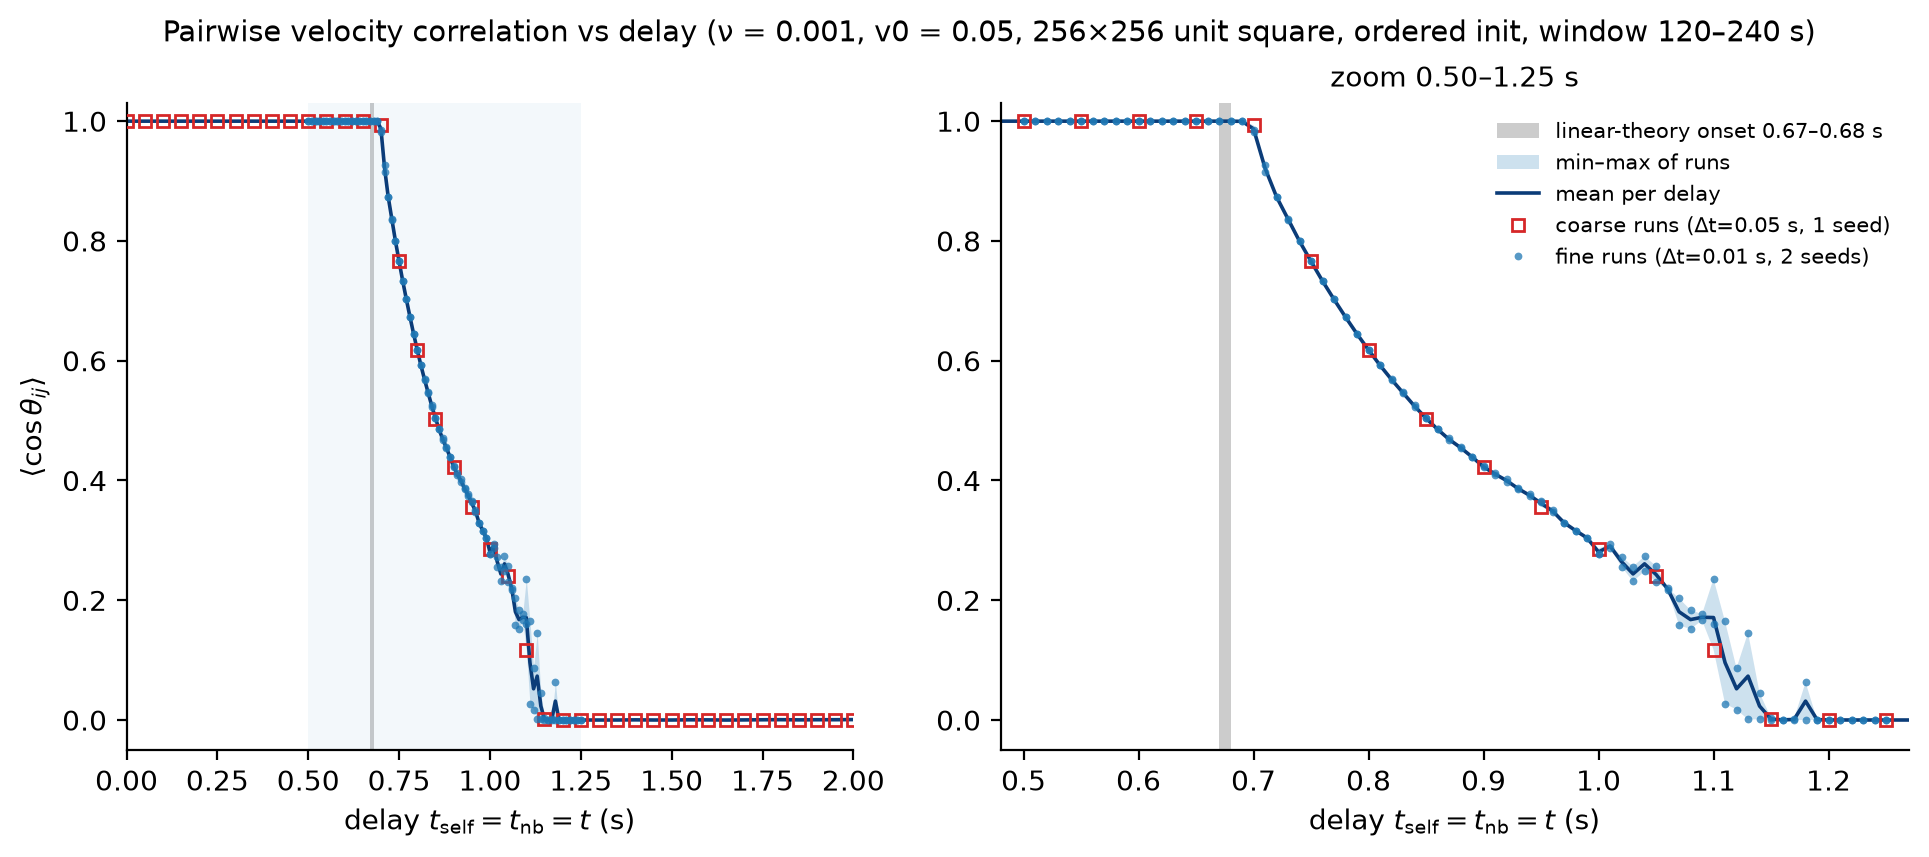

The data file committed next to this chart (first rows):
# window t in (120, 240] s; coarse sweep 0-2 s step 0.05 (1 …
delay, runs, coarse_runs, fine_runs, meanCos_mean, meanCos_sem, meanCos_std, meanCos_min, meanCos_max
0.00, 1, 1, 0, 1, 0.000000, 0.000000, 1, 1
0.05, 1, 1, 0, 1, 0.000000, 0.000000, 1, 1
0.10, 1, 1, 0, 1, 0.000000, 0.000000, 1, 1
0.15, 1, 1, 0, 1, 0.000000, 0.000000, 1, 1
0.20, 1, 1, 0, 1, 0.000000, 0.000000, 1, 1
0.25, 1, 1, 0, 1, 0.000000, 0.000000, 1, 1
0.30, 1, 1, 0, 1, 0.000000, 0.000000, 1, 1
0.35, 1, 1, 0, 1, 0.000000, 0.000000, 1, 1
0.40, 1, 1, 0, 1, 0.000000, 0.000000, 1, 1
0.45, 1, 1, 0, 1, 0.000000, 0.000000, 1, 1
0.50, 3, 1, 2, 1, 0.000000, 0.000000, 1, 1
0.51, 2, 0, 2, 1, 0.000000, 0.000000, 1, 1
0.52, 2, 0, 2, 1, 0.000000, 0.000000, 1, 1
0.53, 2, 0, 2, 1, 0.000000, 0.000000, 1, 1
0.54, 2, 0, 2, 1, 0.000000, 0.000000, 1, 1
0.55, 3, 1, 2, 1, 0.000000, 0.000000, 1, 1
0.56, 2, 0, 2, 1, 0.000000, 0.000000, 1, 1
0.57, 2, 0, 2, 1, 0.000000, 0.000000, 1, 1
0.58, 2, 0, 2, 1, 0.000000, 0.000000, 1, 1
0.59, 2, 0, 2, 1, 0.000000, 0.000000, 1, 1
0.60, 3, 1, 2, 1, 0.000000, 0.000000, 1, 1
0.61, 2, 0, 2, 1, 0.000000, 0.000000, 1, 1
0.62, 2, 0, 2, 1, 0.000000, 0.000000, 1, 1
0.63, 2, 0, 2, 1, 0.000000, 0.000000, 1, 1
0.64, 2, 0, 2, 1, 0.000000, 0.000000, 1, 1
0.65, 3, 1, 2, 1, 0.000000, 0.000000, 1, 1
0.66, 2, 0, 2, 1, 0.000000, 0.000000, 1, 1
0.67, 2, 0, 2, 1, 0.000000, 0.000000, 1, 1
0.68, 2, 0, 2, 1, 0.000002, 0.000002, 1, 1
0.69, 2, 0, 2, 0.9997, 0.000192, 0.000271, 0.9995, 0.9999
0.70, 3, 1, 2, 0.9871, 0.003198, 0.005538, 0.9825, 0.9933
0.71, 2, 0, 2, 0.9217, 0.005952, 0.008418, 0.9157, 0.9276
0.72, 2, 0, 2, 0.8736, 0.000333, 0.000471, 0.8733, 0.874
0.73, 2, 0, 2, 0.8365, 0.000932, 0.001317, 0.8355, 0.8374
0.74, 2, 0, 2, 0.7995, 0.000001, 0.000001, 0.7995, 0.7995
0.75, 3, 1, 2, 0.7658, 0.000003, 0.000006, 0.7658, 0.7658
0.76, 2, 0, 2, 0.733, 0.000002, 0.000003, 0.733, 0.733
0.77, 2, 0, 2, 0.7023, 0.000002, 0.000002, 0.7023, 0.7023
0.78, 2, 0, 2, 0.6729, 0.000005, 0.000007, 0.6728, 0.6729
0.79, 2, 0, 2, 0.6446, 0.000079, 0.000111, 0.6445, 0.6447
0.80, 3, 1, 2, 0.618, 0.000055, 0.000096, 0.6179, 0.618
0.81, 2, 0, 2, 0.5923, 0.000092, 0.000131, 0.5922, 0.5924
0.82, 2, 0, 2, 0.5686, 0.000164, 0.000232, 0.5684, 0.5687
0.83, 2, 0, 2, 0.5463, 0.000934, 0.001321, 0.5454, 0.5473
0.84, 2, 0, 2, 0.5241, 0.001115, 0.001576, 0.523, 0.5252
0.85, 3, 1, 2, 0.504, 0.000364, 0.000631, 0.5032, 0.5043
0.86, 2, 0, 2, 0.4855, 0.000146, 0.000206, 0.4854, 0.4857
0.87, 2, 0, 2, 0.4687, 0.001628, 0.002302, 0.4671, 0.4703
0.88, 2, 0, 2, 0.4549, 0.000288, 0.000407, 0.4546, 0.4552
0.89, 2, 0, 2, 0.4394, 0.000657, 0.000930, 0.4387, 0.44
0.90, 3, 1, 2, 0.4228, 0.000511, 0.000885, 0.4218, 0.4235
0.91, 2, 0, 2, 0.4108, 0.001165, 0.001648, 0.4096, 0.412
0.92, 2, 0, 2, 0.3999, 0.002324, 0.003286, 0.3976, 0.4022
0.93, 2, 0, 2, 0.3865, 0.001191, 0.001684, 0.3854, 0.3877
0.94, 2, 0, 2, 0.3752, 0.001405, 0.001987, 0.3738, 0.3766
0.95, 3, 1, 2, 0.362, 0.002845, 0.004928, 0.3563, 0.3649
0.96, 2, 0, 2, 0.3491, 0.002078, 0.002939, 0.347, 0.3512
0.97, 2, 0, 2, 0.3295, 0.000277, 0.000392, 0.3292, 0.3298
0.98, 2, 0, 2, 0.3164, 0.000064, 0.000091, 0.3163, 0.3164
... 42 more rows
